Dataset: data (GitHub, Ayshamahshoofa/Smart-Skincare). Classes: basal cell carcinoma, darier s disease, epidermolysis bullosa pruriginosa, Hailey-Hailey disease, herpes simplex, impetigo, larva migrans, leprosy borderline, leprosy lepromatous, leprosy tuberculoid, lupus erythematosus chronicus discoides, melanoma, mycosis fungoides, papilomatosis confluentes and reticulate, pediculosis capitis, psoriasis, tungiasis.

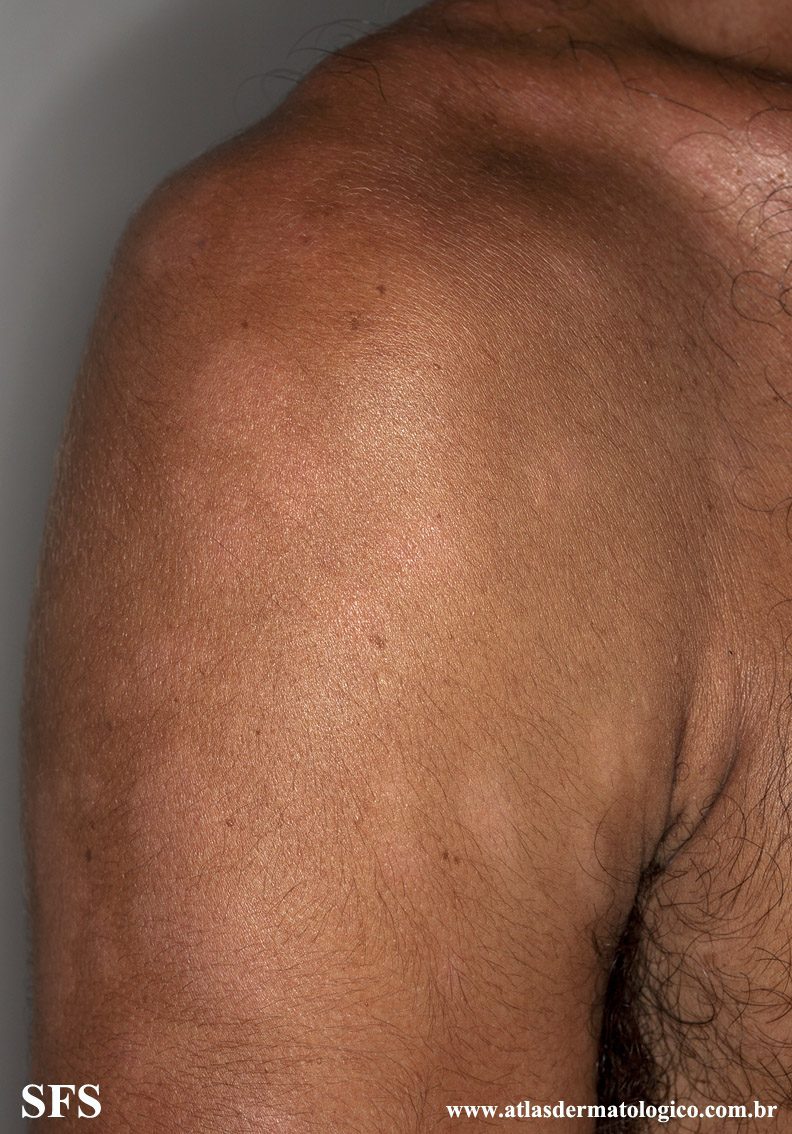
Label: leprosy borderline

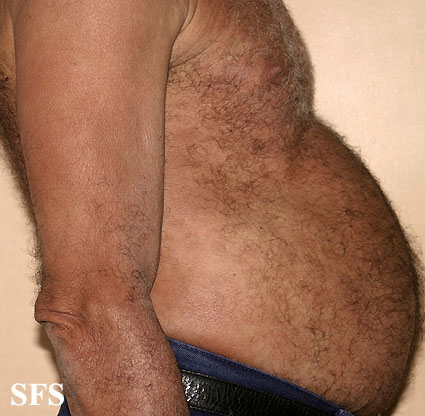
Label: leprosy lepromatous

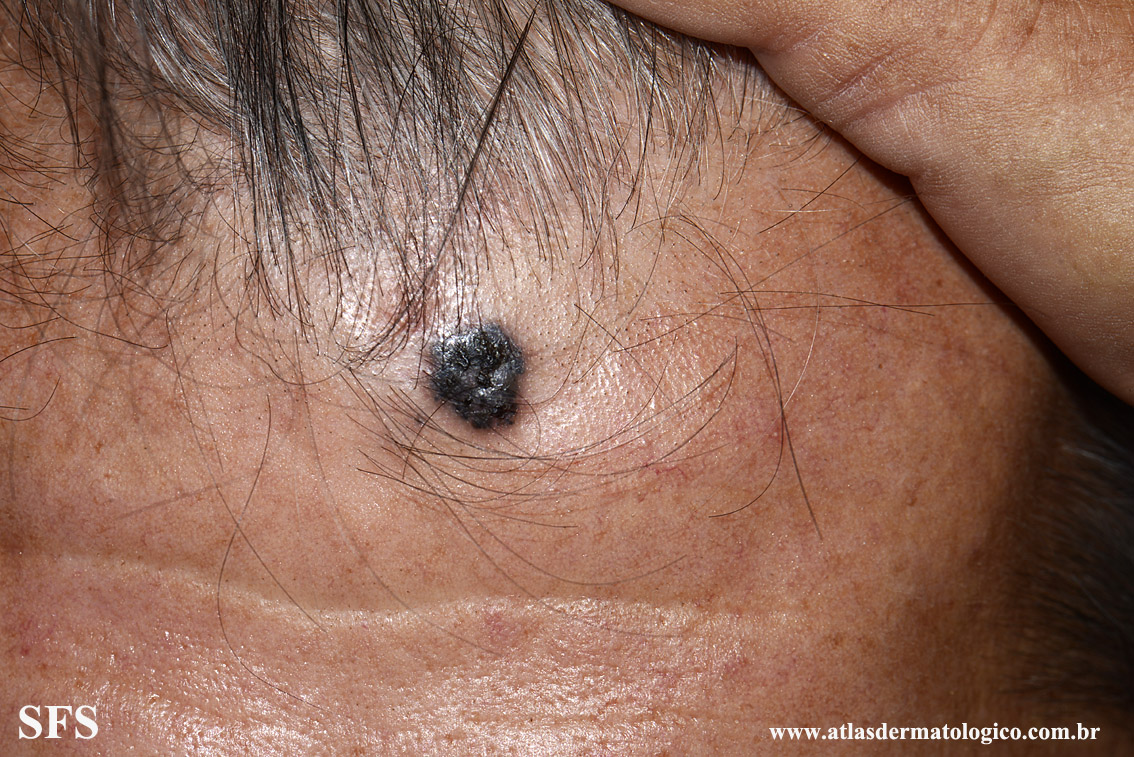
Label: basal cell carcinoma

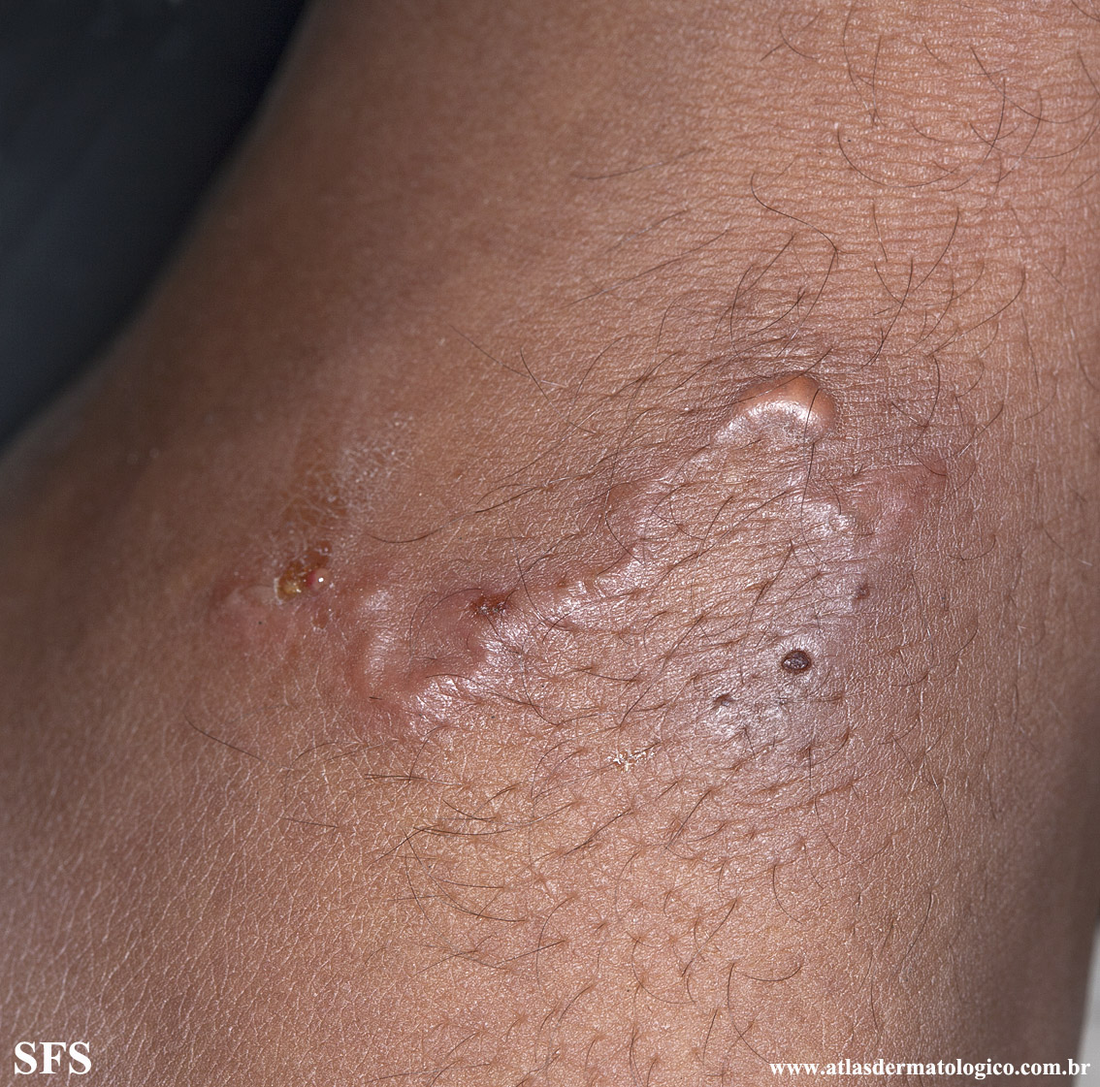
Label: larva migrans

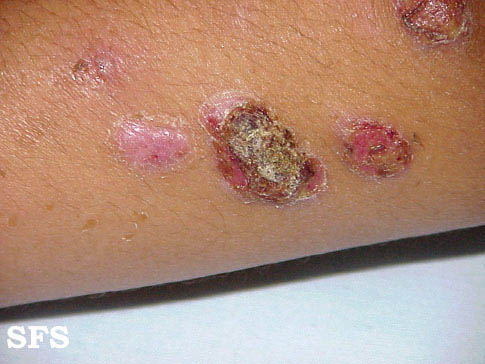
Label: impetigo

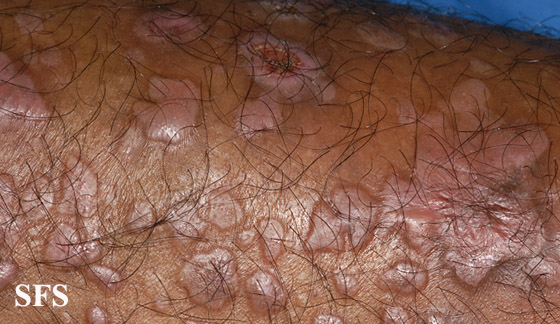
Label: epidermolysis bullosa pruriginosa
